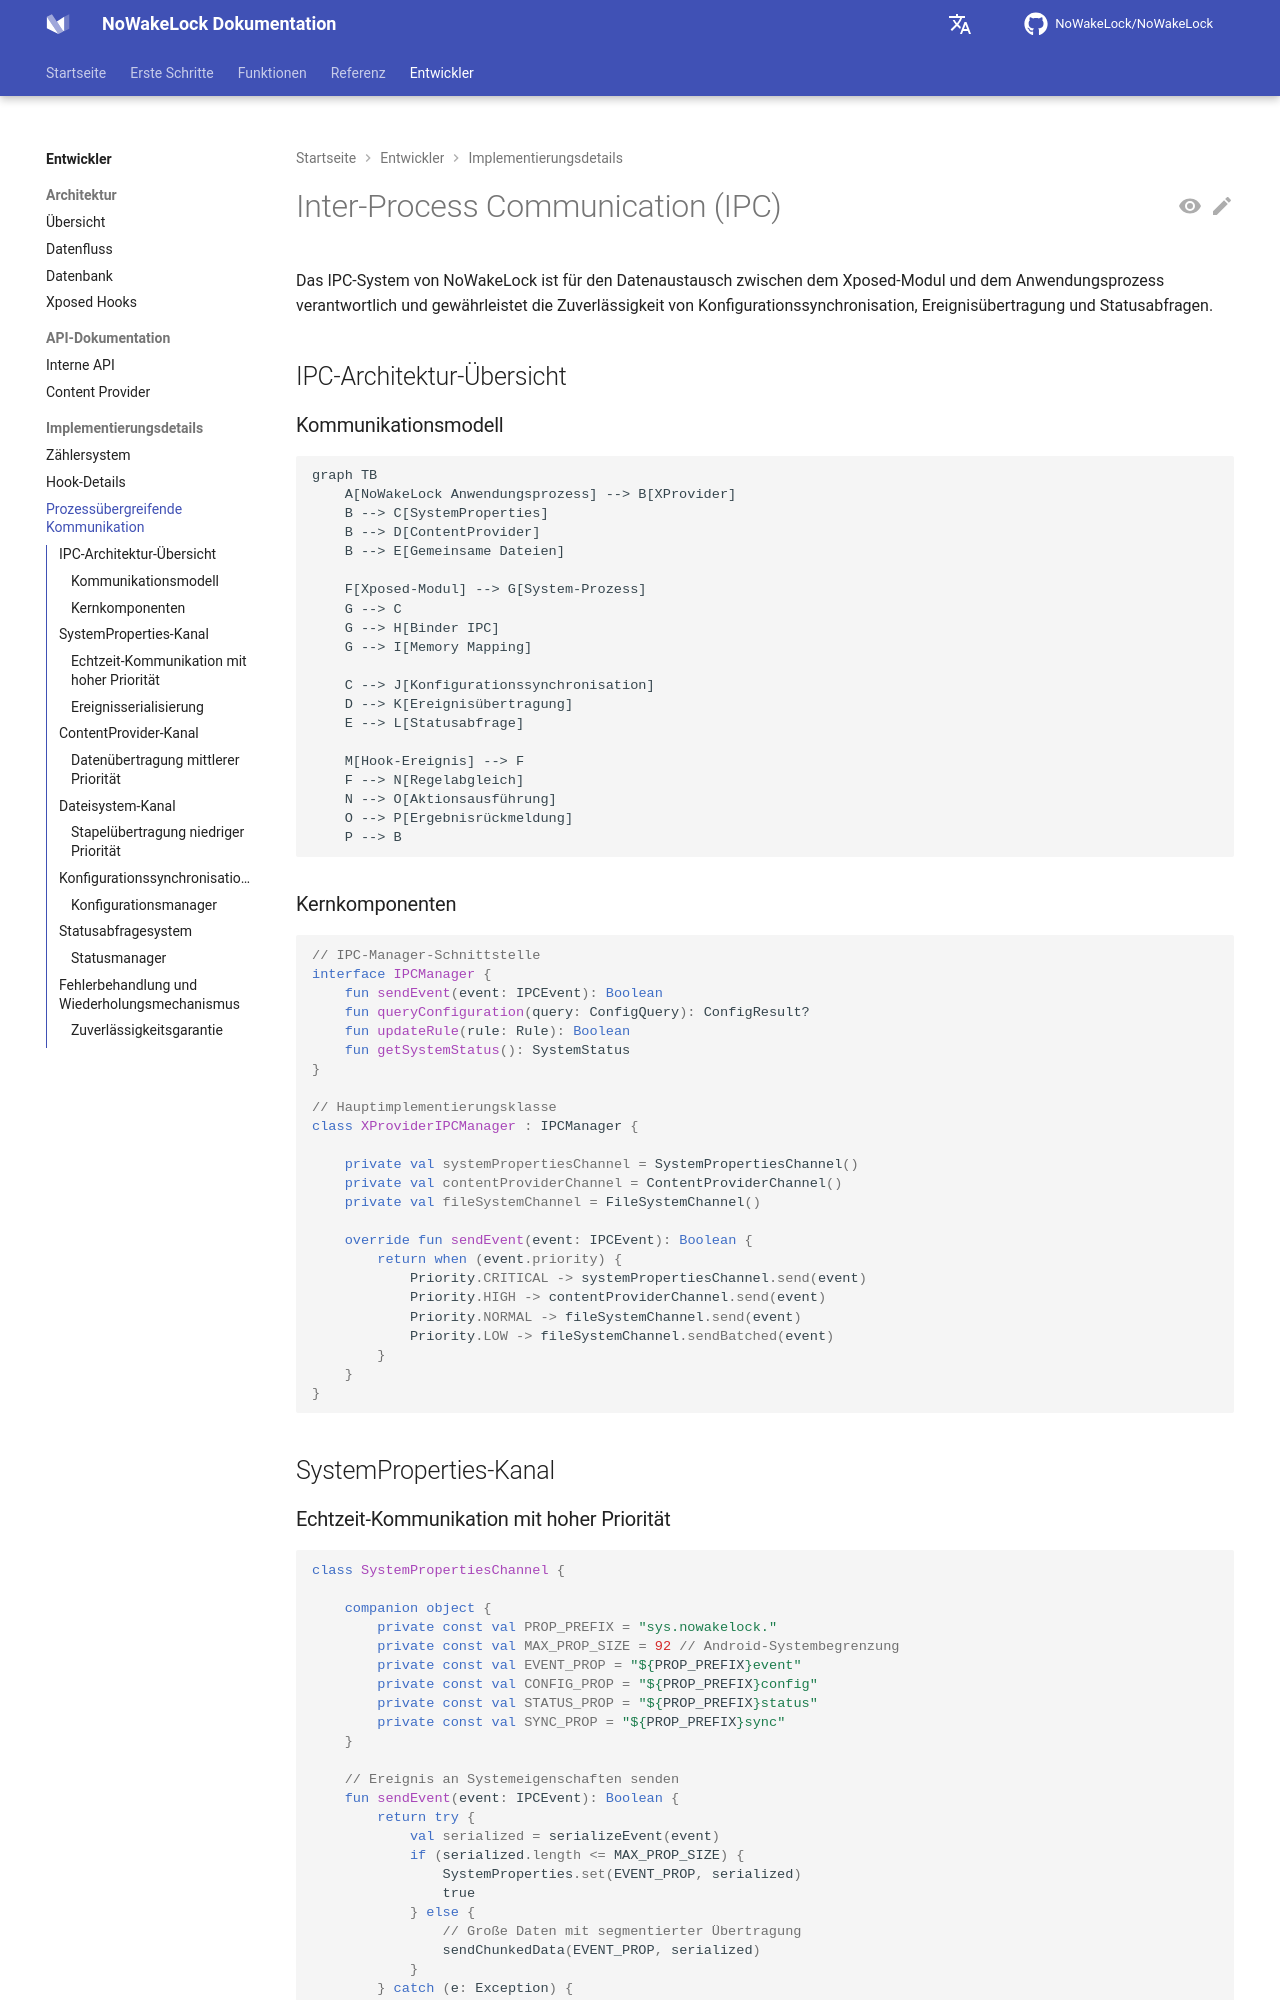

repository: q1016134519/NoWakeLock · page: de/developers/implementation/ipc/index.html · generator: mkdocs

# Inter-Process Communication (IPC)

Das IPC-System von NoWakeLock ist für den Datenaustausch zwischen dem Xposed-Modul und dem Anwendungsprozess verantwortlich und gewährleistet die Zuverlässigkeit von Konfigurationssynchronisation, Ereignisübertragung und Statusabfragen.

## IPC-Architektur-Übersicht

### Kommunikationsmodell
```mermaid
graph TB
    A[NoWakeLock Anwendungsprozess] --> B[XProvider]
    B --> C[SystemProperties]
    B --> D[ContentProvider]
    B --> E[Gemeinsame Dateien]
    
    F[Xposed-Modul] --> G[System-Prozess]
    G --> C
    G --> H[Binder IPC]
    G --> I[Memory Mapping]
    
    C --> J[Konfigurationssynchronisation]
    D --> K[Ereignisübertragung]
    E --> L[Statusabfrage]
    
    M[Hook-Ereignis] --> F
    F --> N[Regelabgleich]
    N --> O[Aktionsausführung]
    O --> P[Ergebnisrückmeldung]
    P --> B
```

### Kernkomponenten
```kotlin
// IPC-Manager-Schnittstelle
interface IPCManager {
    fun sendEvent(event: IPCEvent): Boolean
    fun queryConfiguration(query: ConfigQuery): ConfigResult?
    fun updateRule(rule: Rule): Boolean
    fun getSystemStatus(): SystemStatus
}

// Hauptimplementierungsklasse
class XProviderIPCManager : IPCManager {
    
    private val systemPropertiesChannel = SystemPropertiesChannel()
    private val contentProviderChannel = ContentProviderChannel()
    private val fileSystemChannel = FileSystemChannel()
    
    override fun sendEvent(event: IPCEvent): Boolean {
        return when (event.priority) {
            Priority.CRITICAL -> systemPropertiesChannel.send(event)
            Priority.HIGH -> contentProviderChannel.send(event)
            Priority.NORMAL -> fileSystemChannel.send(event)
            Priority.LOW -> fileSystemChannel.sendBatched(event)
        }
    }
}
```

## SystemProperties-Kanal
